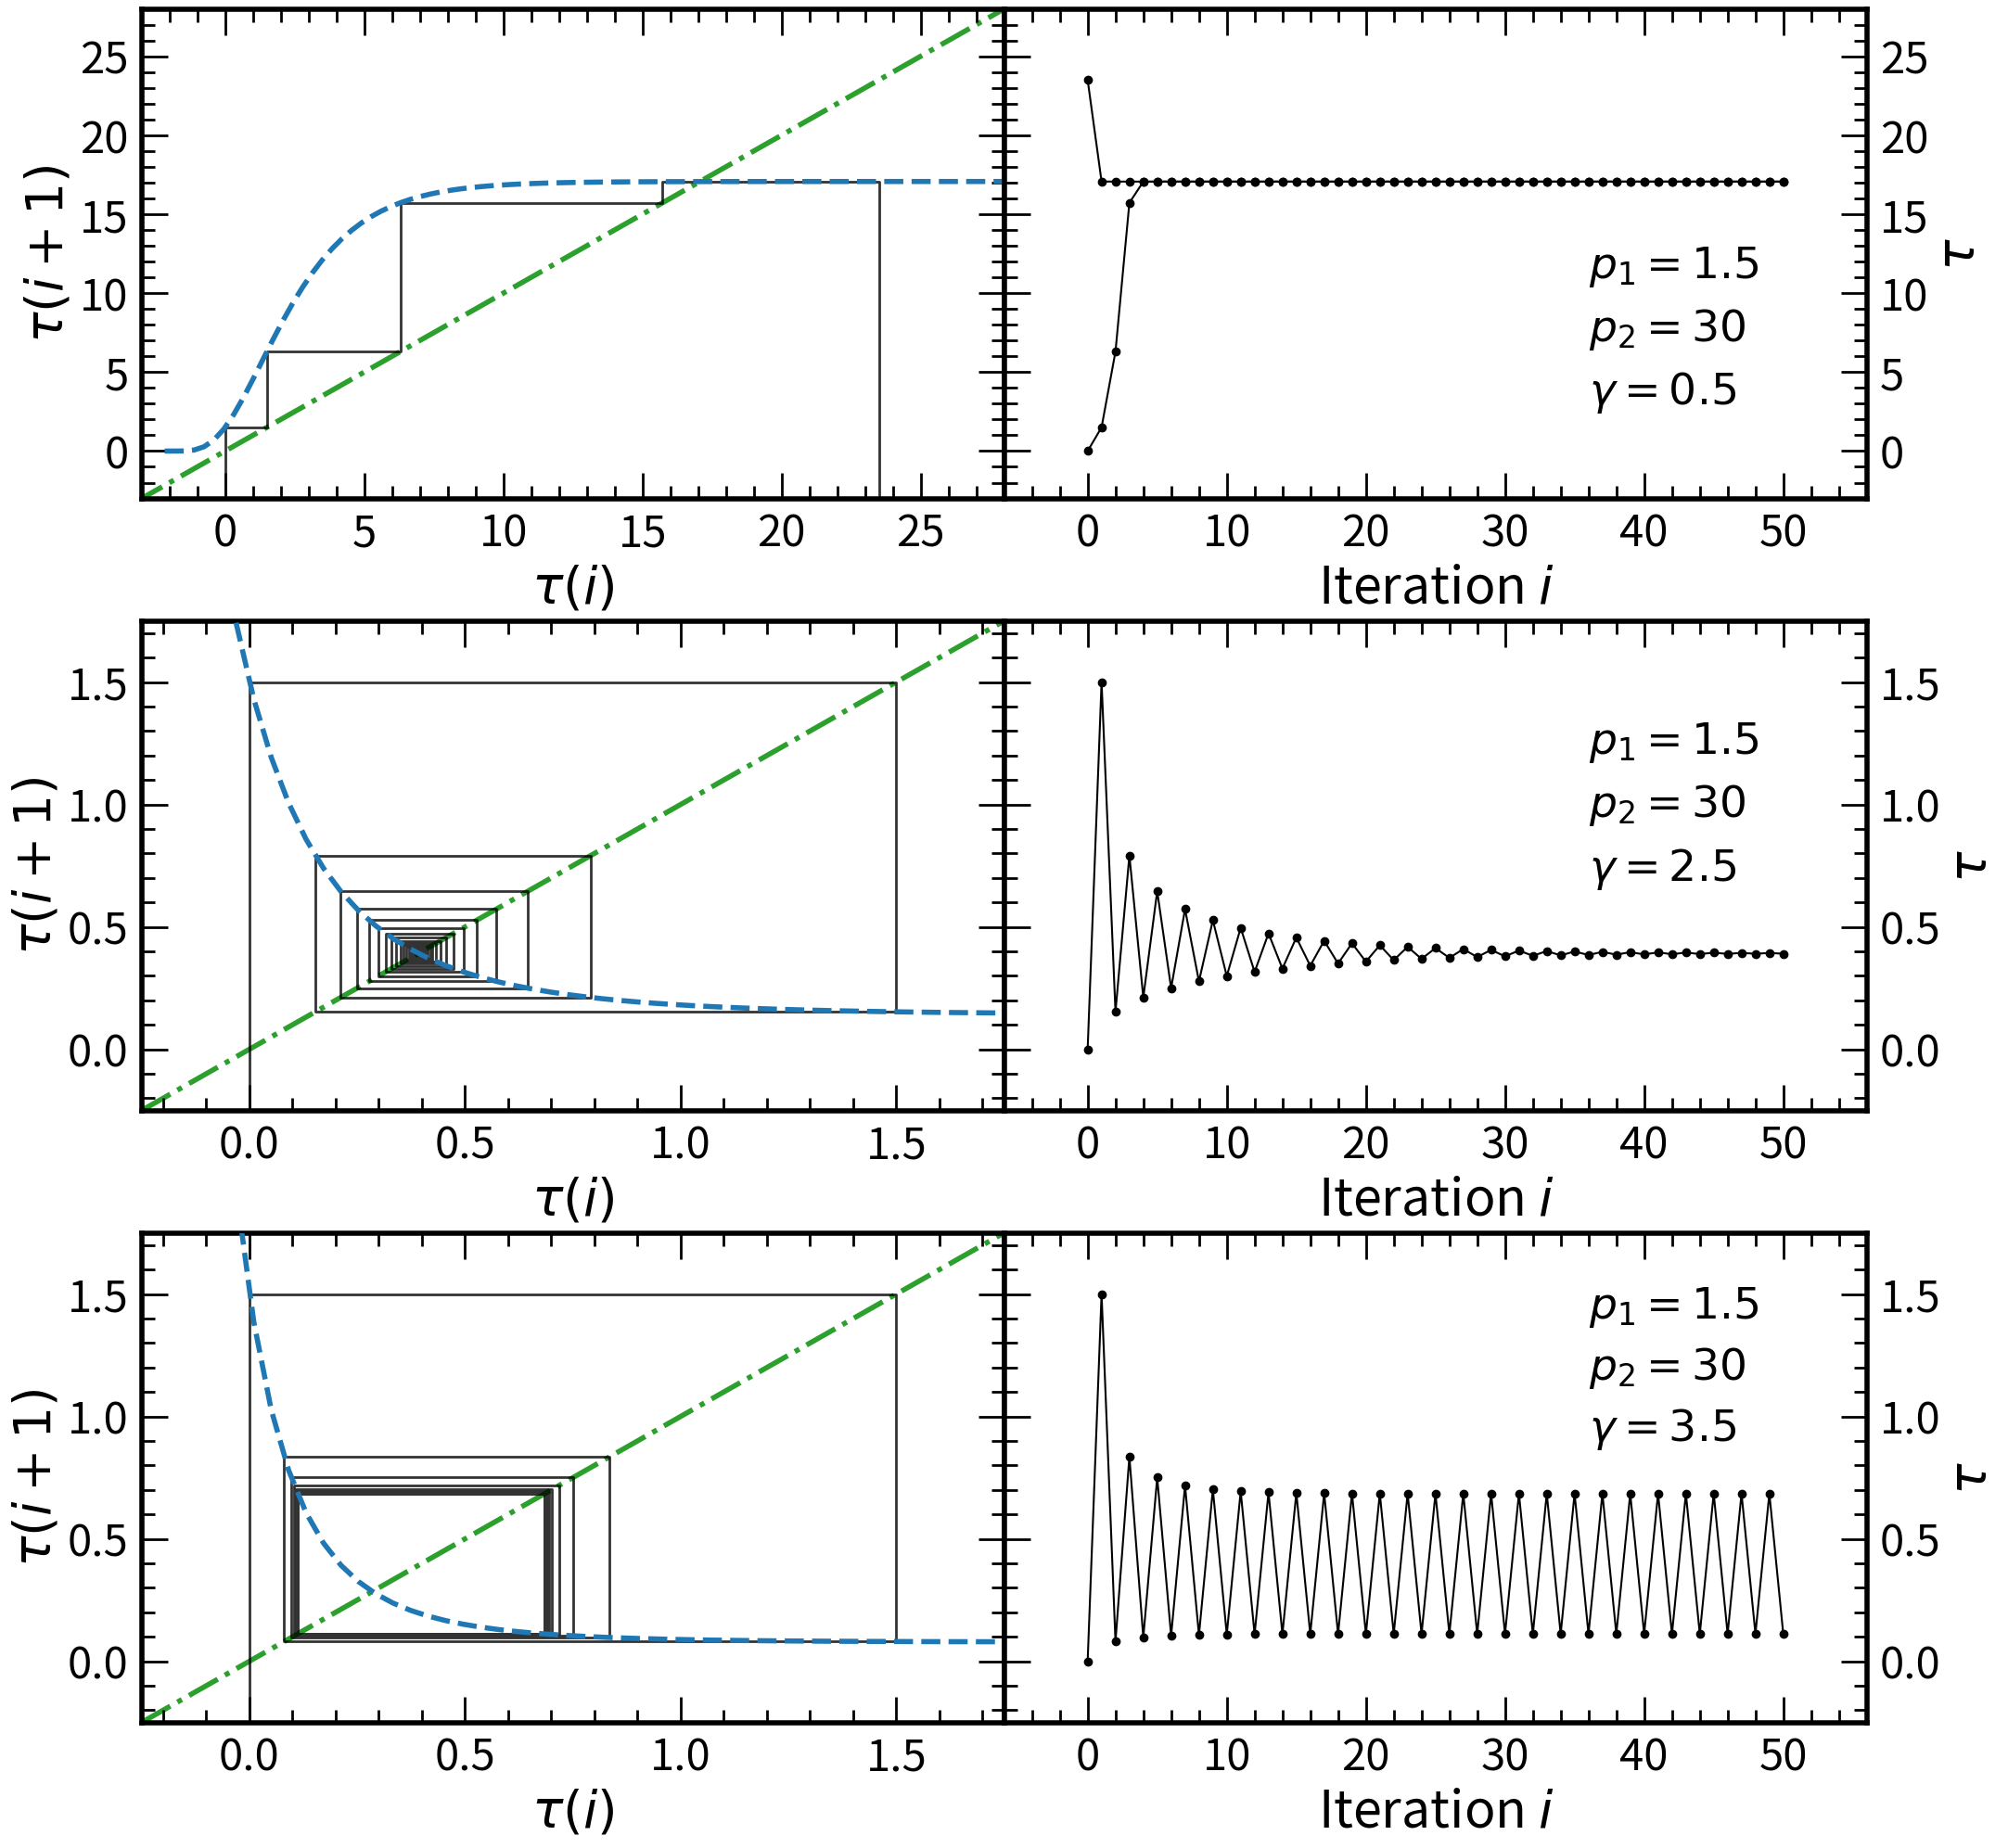

Reproduce this figure in Python. (Note: this script raises an exception after producing the figure.)
import numpy as np
import math
import matplotlib.pyplot as plt
from matplotlib import rcParams
##Standard Imports

##Adjust plotting defaults
rcParams["axes.linewidth"] = 4

rcParams["ytick.right"] = True
rcParams["ytick.direction"] = "in"
rcParams["ytick.minor.visible"] = True
rcParams["ytick.major.left"] = True
rcParams["ytick.major.right"] = True
rcParams["ytick.minor.left"] = True
rcParams["ytick.minor.right"] = True
rcParams["ytick.major.size"] = 20
rcParams["ytick.minor.size"] = 10
rcParams["ytick.major.width"] = 2
rcParams["ytick.minor.width"] = 2


rcParams["xtick.top"] = True
rcParams["xtick.direction"] = "in"
rcParams["xtick.minor.visible"] = True
rcParams["xtick.major.top"] = True
rcParams["xtick.major.bottom"] = True
rcParams["xtick.minor.top"] = True
rcParams["xtick.minor.bottom"] = True
rcParams["xtick.major.size"] = 20
rcParams["xtick.minor.size"] = 10
rcParams["xtick.major.width"] = 2
rcParams["xtick.minor.width"] = 2


axesLabelSize = 40
tickLabelSize = 34
textSize = 34

def constantGamma(tau, p):
    newTau = p[0]*np.exp(-p[1]/((1 + 1/p[2] + (1 - 1/p[2])*np.exp(-p[2]*tau)))**(1/4))
    return newTau

def pierrehumbert(tau, p):
    '''
    Map using the two stream solution derived in Pierrehumbert (20xx)
    $$\gamma = 10^{p3\tanh(\log(\frac{\tau}{p4}))}$$
    $$\tau_{i+1} = p1e^{\frac{-p2}{(1 + \frac{1}{\gamma} + (1-\frac{1}{gamma})e^{-\gamma\tau})^{-\frac{1}{4}}}}
    p is an array of 4 values [d,p2,p3,4]
    '''
    gamma = 10**(p[2]*np.tanh(np.log10(tau)/p[3]))
    newTau = p[0]*np.exp(-p[1]/((1 + 1/gamma + (1 - 1/gamma)*np.exp(-gamma*tau)))**(1/4))
    return newTau

def guillot(tau,p):
    '''
    Map using the two stream solution derived in Guillot (20xx)
    $$\gamma = 10^{p3\tanh(\log(\frac{\tau}{p4}))}$$
    $$\tau_{i+1} = p1e^{\frac{-p2}{(1 + \frac{1}{\gamma} + (\gamma-\frac{1}{gamma})e^{-\gamma\tau})^{-\frac{1}{4}}}}
    p is an array of 4 values [d,p2,p3,4]
    '''
    gamma = 10**(p[2]*np.tanh(np.log10(tau)/p[3]))
    newTau = p[0]*np.exp(-p[1]/((1 + 1/gamma + (gamma - 1/gamma)*np.exp(-gamma*tau)))**(1/4))
    return newTau

def nDeriv(f, x, args):
    '''
    Numerical derivative over a delta of 0.00001 to the right
    '''
    delta = f(x+0.00001, args) - f(x, args)
    return delta/0.00001

def lyapunovExp(f, x0, args):
    '''
    Calculates the lyapunov exponent using the method in Strogatz Ch 10

    '''
    lyExp = 0
    x = x0
    for i in range(300):
        x = f(x,args)
    for i in range(10000):
        lyExp += np.log(np.abs(nDeriv(f,x,args))) 
        x = f(x,args)
    lyExp /= 10000
    return lyExp


##Define Parameters of Interest
p1 = 1.5
p2 = 30
gamma = 0.5
d = p1*np.exp(p2*2**(-0.25))
p = [d, p2, gamma]

fig,ax = plt.subplots(3,2,figsize = (24,24))
fig.subplots_adjust(wspace=0.0, hspace = 0.25)

x = np.linspace(-5,30,100)
y = constantGamma(x,p)

tauArr = [0]
xi = [0]
yi = [-5]
for i in range(50):
    tauArr.append(constantGamma(tauArr[-1],p))
    xi.append(xi[-1])
    yi.append(constantGamma(xi[-1],p))
    xi.append(yi[-1])
    yi.append(yi[-1])

ax[0][0].plot(x,y,color = "tab:blue", ls = "--", lw = 4, zorder= 3)
ax[0][0].plot(x,x,color = "tab:green", ls = "-.", lw = 4,zorder= 1)
ax[0][0].plot(xi,yi,color = "black", linewidth = 2, alpha = 0.8, zorder= 2)

ax[0][1].plot(tauArr, marker = 'o', color = "black")

tauArr = [23.5]
xi = [23.5]
yi = [-5]
for i in range(50):
    tauArr.append(constantGamma(tauArr[-1],p))
    xi.append(xi[-1])
    yi.append(constantGamma(xi[-1],p))
    xi.append(yi[-1])
    yi.append(yi[-1])

ax[0][0].plot(xi,yi,color = "black", linewidth = 2, alpha = 0.8, zorder= 2)

ax[0][1].plot(tauArr, marker = 'o', color = "black")

ax[0][0].set_xlabel("$\\tau(i)$", fontsize = axesLabelSize)
ax[0][0].set_ylabel("$\\tau(i+1)$", fontsize = axesLabelSize)
ax[0][1].set_xlabel("Iteration $i$", fontsize = axesLabelSize)
ax[0][1].yaxis.set_label_position("right")
ax[0][1].set_ylabel("$\\tau$",fontsize = axesLabelSize)

ax[0][1].yaxis.tick_right()

xTicks = [0,10,20,30,40,50]
yTicks = [0,5,10,15,20,25]

ax[0][0].set_xlim(-3,28)
ax[0][0].set_ylim(-3,28)
ax[0][0].set_xticks(yTicks)
ax[0][0].set_yticks(yTicks)
ax[0][1].set_xlim(-6,56)
ax[0][1].set_ylim(-3,28)
ax[0][1].set_xticks(xTicks)
ax[0][1].set_yticks(yTicks)

ax[0][1].text(36,11,"$ p_1 = 1.5$", fontsize = textSize)
ax[0][1].text(36,7,"$ p_2 = 30$", fontsize = textSize)
ax[0][1].text(36,3,"$ \gamma = 0.5$", fontsize = textSize)

gamma = 2.5
p = [d, p2, gamma]

x = np.linspace(-1,3,100)
y = constantGamma(x,p)


tauArr = [0]
xi = [0]
yi = [-1]
for i in range(50):
    tauArr.append(constantGamma(tauArr[-1],p))
    xi.append(xi[-1])
    yi.append(constantGamma(xi[-1],p))
    xi.append(yi[-1])
    yi.append(yi[-1])

ax[1][0].plot(x,y,color = "tab:blue", ls = "--",lw = 4, zorder= 3)
ax[1][0].plot(x,x,color = "tab:green", ls = "-.", lw = 4, zorder= 1)
ax[1][0].plot(xi,yi,color = "black", linewidth = 2, alpha = 0.8, zorder= 2)

ax[1][1].plot(tauArr, marker = 'o', color = "black")

ax[1][0].set_xlabel("$\\tau(i)$", fontsize = axesLabelSize)
ax[1][0].set_ylabel("$\\tau(i+1)$", fontsize = axesLabelSize)
ax[1][1].set_xlabel("Iteration $i$", fontsize = axesLabelSize)
ax[1][1].yaxis.set_label_position("right")
ax[1][1].set_ylabel("$\\tau$",fontsize = axesLabelSize)

ax[1][1].yaxis.tick_right()

yTicks = [0,0.5,1.0,1.5]

ax[1][0].set_xlim(-0.25,1.75)
ax[1][0].set_ylim(-0.25,1.75)
ax[1][0].set_xticks(yTicks)
ax[1][0].set_yticks(yTicks)
ax[1][1].set_xlim(-6,56)
ax[1][1].set_ylim(-0.25,1.75)
ax[1][1].set_xticks(xTicks)
ax[1][1].set_yticks(yTicks)

ax[1][1].text(36,1.21,"$ p_1 = 1.5$", fontsize = textSize)
ax[1][1].text(36,0.95,"$ p_2 = 30$", fontsize = textSize)
ax[1][1].text(36,0.69,"$ \gamma = 2.5$", fontsize = textSize)

gamma = 3.5
p = [d, p2, gamma]

x = np.linspace(-1,3,100)
y = constantGamma(x,p)


tauArr = [0]
xi = [0]
yi = [-1]
for i in range(50):
    tauArr.append(constantGamma(tauArr[-1],p))
    xi.append(xi[-1])
    yi.append(constantGamma(xi[-1],p))
    xi.append(yi[-1])
    yi.append(yi[-1])

ax[2][0].plot(x,y,color = "tab:blue", ls = "--", lw = 4,zorder= 3)
ax[2][0].plot(x,x,color = "tab:green", ls = "-.", lw = 4, zorder= 1)
ax[2][0].plot(xi,yi,color = "black", linewidth = 2, alpha = 0.8, zorder= 2)

ax[2][1].plot(tauArr, marker = 'o', color = "black")

ax[2][0].set_xlabel("$\\tau(i)$", fontsize = axesLabelSize)
ax[2][0].set_ylabel("$\\tau(i+1)$", fontsize = axesLabelSize)
ax[2][1].set_xlabel("Iteration $i$", fontsize = axesLabelSize)
ax[2][1].yaxis.set_label_position("right")
ax[2][1].set_ylabel("$\\tau$",fontsize = axesLabelSize)

ax[2][1].yaxis.tick_right()

ax[2][0].set_xlim(-0.25,1.75)
ax[2][0].set_ylim(-0.25,1.75)
ax[2][0].set_xticks(yTicks)
ax[2][0].set_yticks(yTicks)
ax[2][1].set_xlim(-6,56)
ax[2][1].set_ylim(-0.25,1.75)
ax[2][1].set_xticks(xTicks)
ax[2][1].set_yticks(yTicks)

ax[2][1].text(36,1.40,"$ p_1 = 1.5$", fontsize = textSize)
ax[2][1].text(36,1.15,"$ p_2 = 30$", fontsize = textSize)
ax[2][1].text(36,0.90,"$ \gamma = 3.5$", fontsize = textSize)

for axes in ax:
    for axis in axes:
        axis.tick_params(axis = 'x', bottom = True, top = True, right = True, left = True, which = "major", direction = "in", labelsize = tickLabelSize, pad = 10)
        axis.tick_params(axis = 'x', bottom = True, top = True, right = True, left = True, which = "minor", direction = "in", labelsize = tickLabelSize, pad = 10)
        axis.tick_params(axis = 'y', bottom = True, top = True, right = True, left = True, which = "major", direction = "in", labelsize = tickLabelSize, pad = 10)
        axis.tick_params(axis = 'y', bottom = True, top = True, right = True, left = True, which = "minor", direction = "in", labelsize = tickLabelSize, pad = 10)






plt.savefig("../timeSeriesPlots/const_gamma_time_series.pdf")
plt.show()